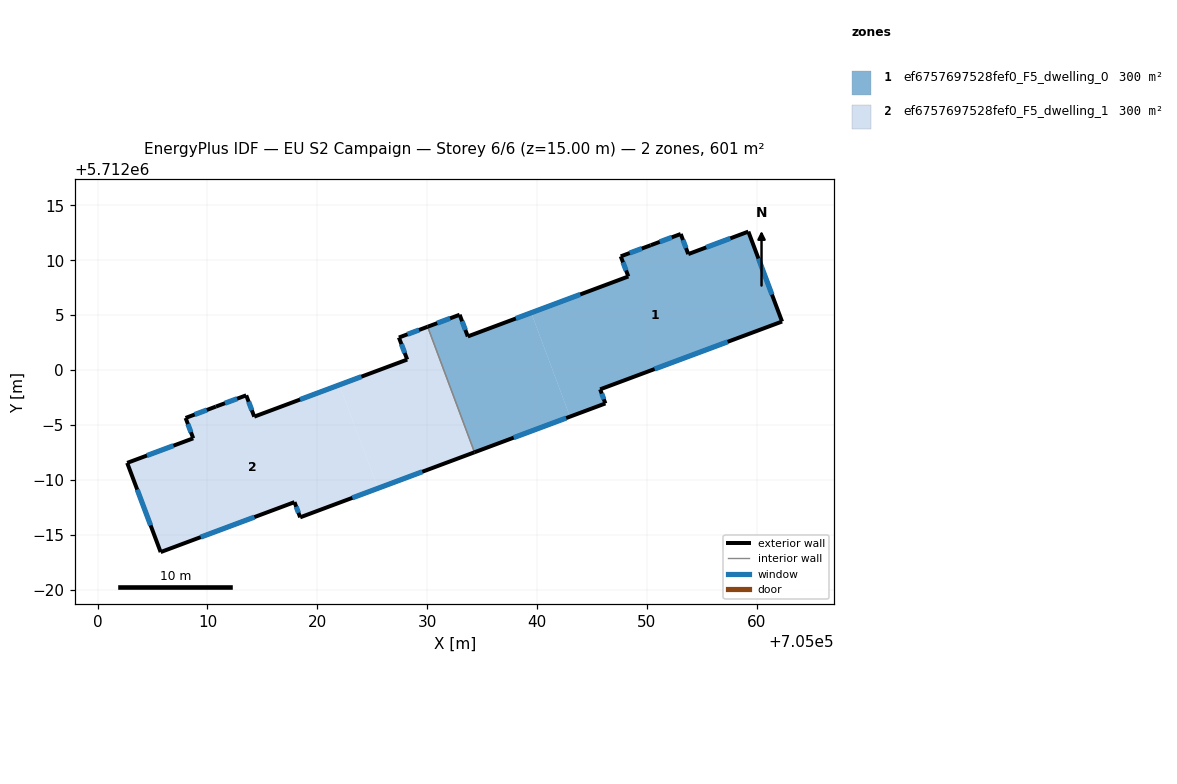
=== STOREY PLAN SPEC (per zone: floor XY polygon, exterior-wall plan segments, windows/doors) ===
zone 1: ef6757697528fef0_F5_dwelling_0  (300.5 m²)
  floor: (705062.30, 5712004.42) (705059.23, 5712012.60) (705053.76, 5712010.56) (705053.07, 5712012.39) (705050.34, 5712011.36) (705047.61, 5712010.35) (705048.30, 5712008.52) (705039.47, 5712005.22) (705042.99, 5711995.76) (705046.21, 5711996.96) (705045.74, 5711998.25)
  floor: (705042.99, 5711995.76) (705039.47, 5712005.22) (705033.69, 5712003.06) (705032.95, 5712005.04) (705030.04, 5712003.95) (705034.30, 5711992.52)
  exterior wall: (705048.30, 5712008.52) – (705047.61, 5712010.35)  [2.0 m]
    window: (705048.10, 5712009.07) – (705047.82, 5712009.80)  [0.9 m²]
  exterior wall: (705047.61, 5712010.35) – (705050.34, 5712011.36)  [2.9 m]
    window: (705048.43, 5712010.65) – (705049.53, 5712011.06)  [1.4 m²]
  exterior wall: (705050.34, 5712011.36) – (705053.07, 5712012.39)  [2.9 m]
    window: (705051.16, 5712011.67) – (705052.26, 5712012.08)  [1.4 m²]
  exterior wall: (705053.07, 5712012.39) – (705053.76, 5712010.56)  [2.0 m]
    window: (705053.28, 5712011.84) – (705053.55, 5712011.10)  [0.9 m²]
  exterior wall: (705053.76, 5712010.56) – (705059.23, 5712012.60)  [5.8 m]
    window: (705055.40, 5712011.17) – (705057.59, 5712011.99)  [2.8 m²]
  exterior wall: (705059.23, 5712012.60) – (705062.30, 5712004.42)  [8.7 m]
    window: (705060.15, 5712010.15) – (705061.38, 5712006.87)  [4.2 m²]
  exterior wall: (705062.30, 5712004.42) – (705045.74, 5711998.25)  [17.7 m]
    window: (705057.34, 5712002.57) – (705050.70, 5712000.10)  [8.5 m²]
  exterior wall: (705045.74, 5711998.25) – (705046.21, 5711996.96)  [1.4 m]
    window: (705045.88, 5711997.86) – (705046.07, 5711997.35)  [0.7 m²]
  exterior wall: (705046.21, 5711996.96) – (705034.30, 5711992.52)  [12.7 m]
    window: (705042.65, 5711995.63) – (705037.87, 5711993.85)  [6.1 m²]
  exterior wall: (705030.04, 5712003.95) – (705032.95, 5712005.04)  [3.1 m]
    window: (705030.91, 5712004.27) – (705032.08, 5712004.71)  [1.5 m²]
  exterior wall: (705032.95, 5712005.04) – (705033.69, 5712003.06)  [2.1 m]
    window: (705033.17, 5712004.45) – (705033.47, 5712003.65)  [1.0 m²]
  exterior wall: (705033.69, 5712003.06) – (705048.30, 5712008.52)  [15.6 m]
    window: (705038.07, 5712004.70) – (705043.93, 5712006.89)  [7.5 m²]
  interior walls: 1
zone 2: ef6757697528fef0_F5_dwelling_1  (300.5 m²)
  floor: (705034.30, 5711992.52) (705030.04, 5712003.95) (705027.42, 5712002.96) (705028.18, 5712000.96) (705022.01, 5711998.66) (705025.52, 5711989.24)
  floor: (705025.52, 5711989.24) (705022.01, 5711998.66) (705014.26, 5711995.76) (705013.53, 5711997.70) (705010.77, 5711996.68) (705008.01, 5711995.64) (705008.70, 5711993.79) (705002.69, 5711991.55) (705005.74, 5711983.44) (705017.92, 5711987.98) (705018.44, 5711986.60)
  exterior wall: (705010.77, 5711996.68) – (705013.53, 5711997.70)  [2.9 m]
    window: (705011.59, 5711996.99) – (705012.70, 5711997.40)  [1.4 m²]
  exterior wall: (705013.53, 5711997.70) – (705014.26, 5711995.76)  [2.1 m]
    window: (705013.74, 5711997.12) – (705014.04, 5711996.34)  [1.0 m²]
  exterior wall: (705014.26, 5711995.76) – (705028.18, 5712000.96)  [14.9 m]
    window: (705018.42, 5711997.32) – (705024.01, 5711999.40)  [7.2 m²]
  exterior wall: (705028.18, 5712000.96) – (705027.42, 5712002.96)  [2.1 m]
    window: (705027.95, 5712001.56) – (705027.65, 5712002.36)  [1.0 m²]
  exterior wall: (705027.42, 5712002.96) – (705030.04, 5712003.95)  [2.8 m]
    window: (705028.21, 5712003.26) – (705029.26, 5712003.65)  [1.3 m²]
  exterior wall: (705034.30, 5711992.52) – (705018.44, 5711986.60)  [16.9 m]
    window: (705029.55, 5711990.75) – (705023.18, 5711988.37)  [8.2 m²]
  exterior wall: (705018.44, 5711986.60) – (705017.92, 5711987.98)  [1.5 m]
    window: (705018.28, 5711987.01) – (705018.07, 5711987.57)  [0.7 m²]
  exterior wall: (705017.92, 5711987.98) – (705005.74, 5711983.44)  [13.0 m]
    window: (705014.27, 5711986.62) – (705009.38, 5711984.80)  [6.3 m²]
  exterior wall: (705005.74, 5711983.44) – (705002.69, 5711991.55)  [8.7 m]
    window: (705004.83, 5711985.87) – (705003.60, 5711989.12)  [4.2 m²]
  exterior wall: (705002.69, 5711991.55) – (705008.70, 5711993.79)  [6.4 m]
    window: (705004.49, 5711992.22) – (705006.90, 5711993.12)  [3.1 m²]
  exterior wall: (705008.70, 5711993.79) – (705008.01, 5711995.64)  [2.0 m]
    window: (705008.50, 5711994.35) – (705008.22, 5711995.09)  [1.0 m²]
  exterior wall: (705008.01, 5711995.64) – (705010.77, 5711996.68)  [2.9 m]
    window: (705008.83, 5711995.95) – (705009.94, 5711996.37)  [1.4 m²]
  interior walls: 1

=== DERIVED (storey summary) ===
Building: EU S2 Campaign
Storey: 6 of 6  (floor level z = 15.00 m)
Storey gross floor area: 601.0 m²
Zones on this storey: 2
  - ef6757697528fef0_F5_dwelling_0: floor 300.5 m²; exterior wall 76.9 m (230.7 m²); 12 window(s) 37.1 m²; WWR 16.1%
  - ef6757697528fef0_F5_dwelling_1: floor 300.5 m²; exterior wall 76.2 m (228.7 m²); 12 window(s) 36.8 m²; WWR 16.1%
Zone adjacency (shared interzone walls):
  - ef6757697528fef0_F5_dwelling_0 ↔ ef6757697528fef0_F5_dwelling_1